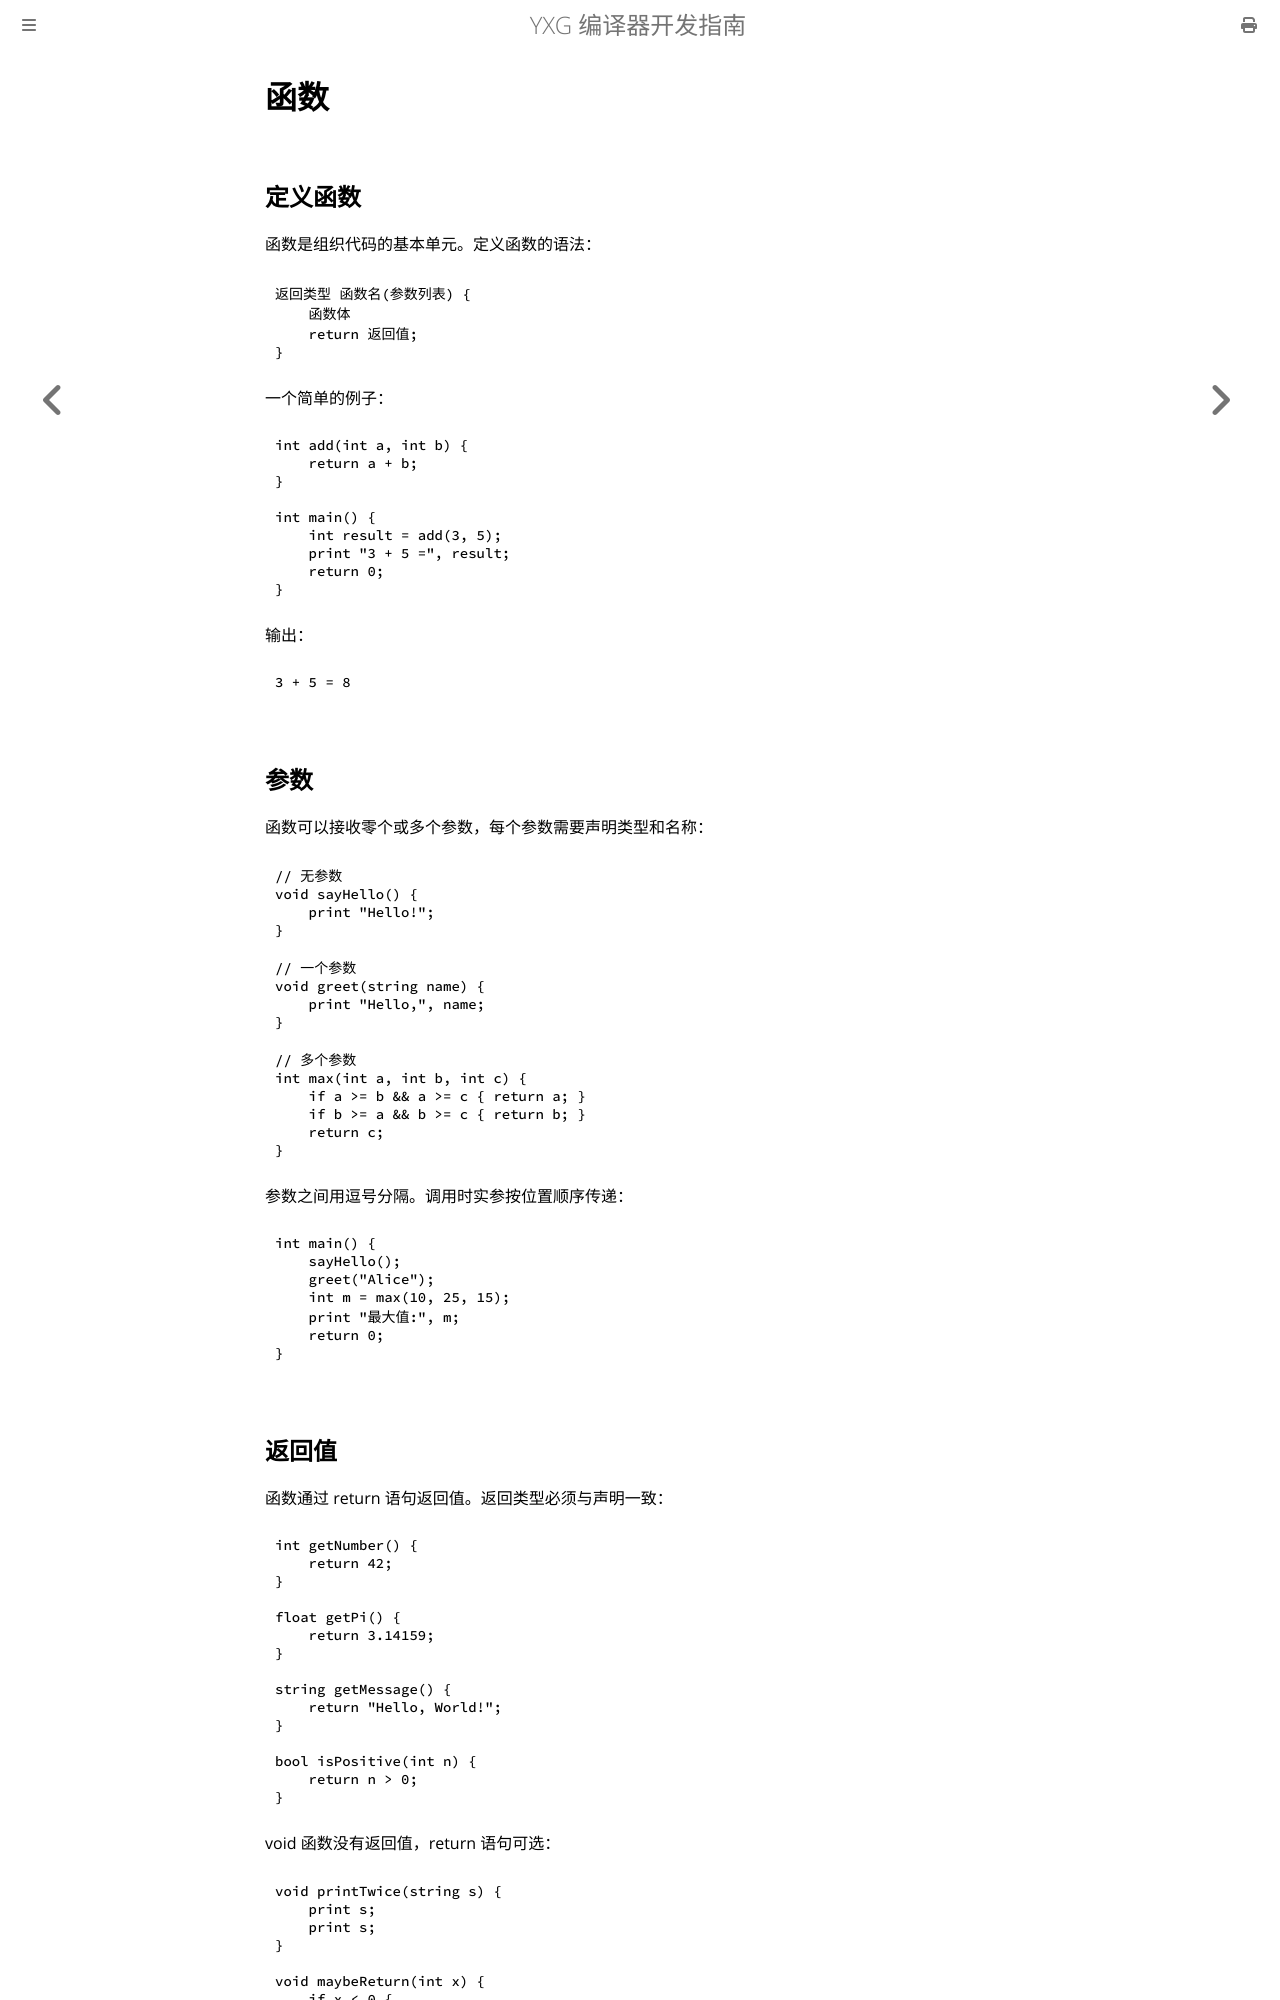

repository: yxyssg/yxg_language · page: part2/functions.html · generator: mdbook

# 函数

## 定义函数

函数是组织代码的基本单元。定义函数的语法：

    返回类型 函数名(参数列表) {
        函数体
        return 返回值;
    }

一个简单的例子：

    int add(int a, int b) {
        return a + b;
    }

    int main() {
        int result = add(3, 5);
        print "3 + 5 =", result;
        return 0;
    }

输出：

    3 + 5 = 8

## 参数

函数可以接收零个或多个参数，每个参数需要声明类型和名称：

    // 无参数
    void sayHello() {
        print "Hello!";
    }

    // 一个参数
    void greet(string name) {
        print "Hello,", name;
    }

    // 多个参数
    int max(int a, int b, int c) {
        if a >= b && a >= c { return a; }
        if b >= a && b >= c { return b; }
        return c;
    }

参数之间用逗号分隔。调用时实参按位置顺序传递：

    int main() {
        sayHello();
        greet("Alice");
        int m = max(10, 25, 15);
        print "最大值:", m;
        return 0;
    }

## 返回值

函数通过 return 语句返回值。返回类型必须与声明一致：

    int getNumber() {
        return 42;
    }

    float getPi() {
        return 3.14159;
    }

    string getMessage() {
        return "Hello, World!";
    }

    bool isPositive(int n) {
        return n > 0;
    }

void 函数没有返回值，return 语句可选：

    void printTwice(string s) {
        print s;
        print s;
    }

    void maybeReturn(int x) {
        if x < 0 {
            return;
        }
        print "x is non-negative:", x;
    }
